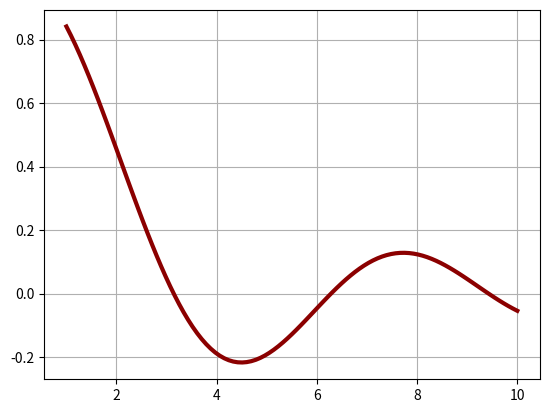

Python code for this plot:
import numpy as np
import matplotlib.pyplot as plt


a = np.array( [1,2,3,4,5,6,7,8] )
print(type(a))
print(a)

print(a * 100)

print(a.reshape(2, 4))

x = np.arange(1, 11, 0.1)
x = np.linspace(1, 10, 101)
print(x)

y = np.sin(x) / x
print(y)

plt.plot(x, y, color='darkred', linewidth=3)
plt.grid()
plt.show()
